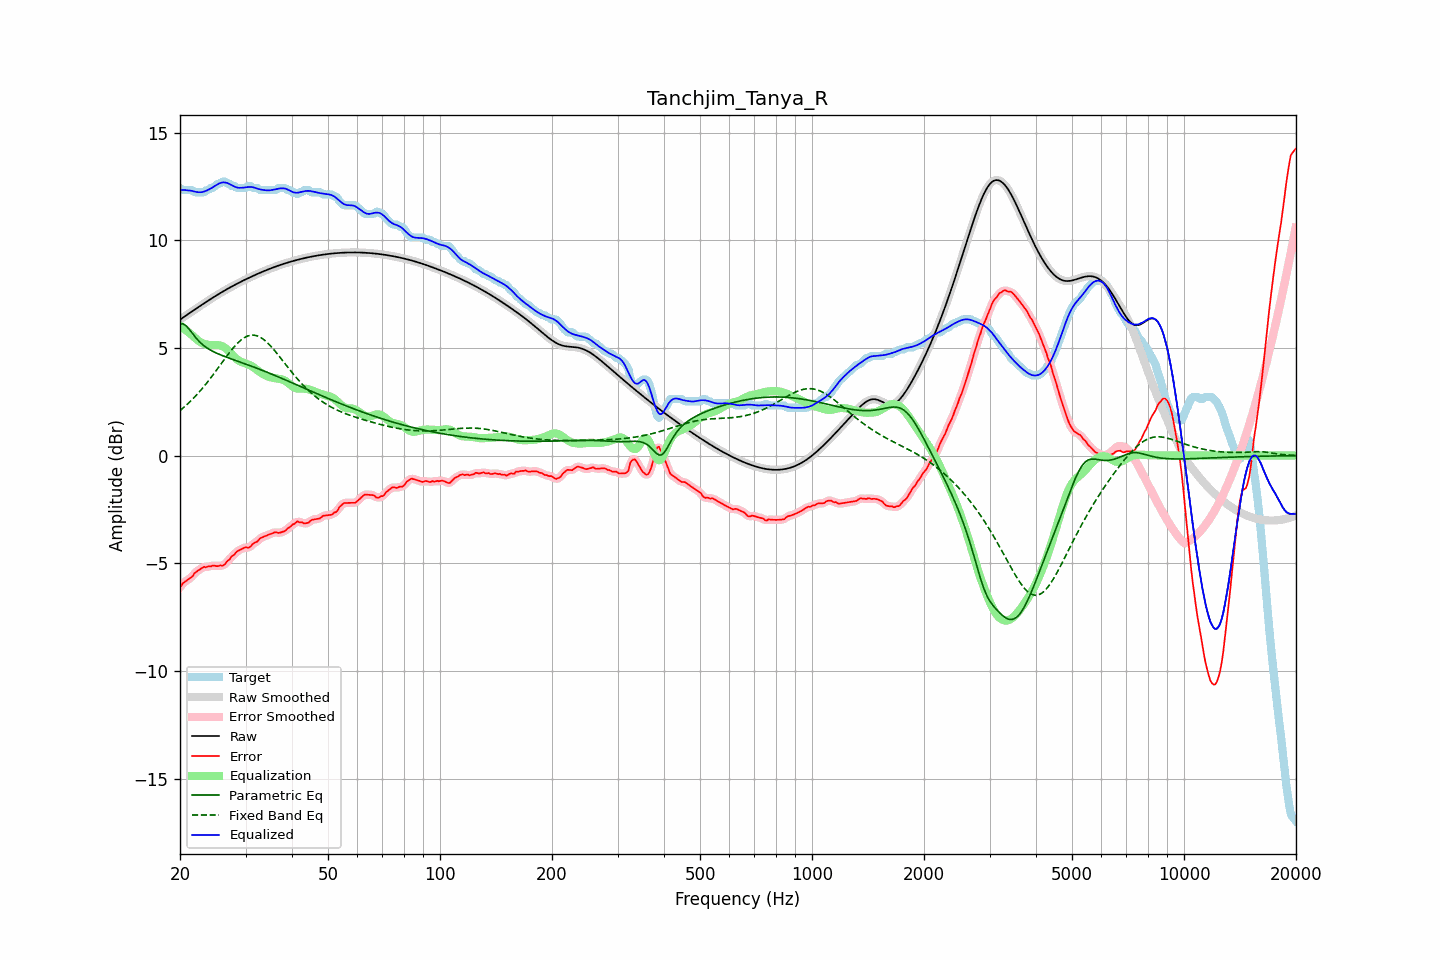

The data file committed next to this chart (first rows):
frequency, raw, error, smoothed, error_smoothed, equalization, parametric_eq, fixed_band_eq, equalized_raw, equalized_smoothed, target
20.00, 6.31, -6.12, 6.31, -6.11, 6.03, 6.11, 2.09, 12.34, 12.34, 12.42
20.20, 6.36, -6.01, 6.36, -6.01, 5.98, 6.11, 2.15, 12.34, 12.34, 12.37
20.40, 6.41, -5.91, 6.41, -5.93, 5.92, 6.12, 2.21, 12.33, 12.33, 12.32
20.61, 6.47, -5.86, 6.47, -5.86, 5.86, 6.07, 2.28, 12.33, 12.33, 12.32
20.81, 6.52, -5.81, 6.52, -5.80, 5.80, 6.01, 2.35, 12.32, 12.32, 12.32
21.02, 6.57, -5.76, 6.57, -5.76, 5.75, 5.93, 2.42, 12.31, 12.31, 12.32
21.23, 6.62, -5.70, 6.62, -5.71, 5.68, 5.84, 2.49, 12.30, 12.31, 12.32
21.44, 6.67, -5.65, 6.67, -5.64, 5.62, 5.74, 2.56, 12.29, 12.30, 12.32
21.66, 6.72, -5.58, 6.72, -5.57, 5.55, 5.64, 2.63, 12.27, 12.27, 12.31
21.87, 6.77, -5.46, 6.77, -5.48, 5.49, 5.55, 2.71, 12.26, 12.26, 12.23
22.09, 6.82, -5.40, 6.82, -5.41, 5.42, 5.46, 2.79, 12.24, 12.24, 12.22
22.31, 6.87, -5.35, 6.87, -5.34, 5.36, 5.37, 2.87, 12.23, 12.23, 12.22
22.54, 6.92, -5.30, 6.92, -5.30, 5.30, 5.29, 2.95, 12.22, 12.22, 12.22
22.76, 6.97, -5.25, 6.97, -5.25, 5.25, 5.22, 3.04, 12.23, 12.23, 12.22
22.99, 7.02, -5.20, 7.02, -5.21, 5.22, 5.15, 3.13, 12.24, 12.24, 12.22
23.22, 7.07, -5.16, 7.07, -5.18, 5.19, 5.10, 3.22, 12.26, 12.26, 12.23
23.45, 7.12, -5.19, 7.12, -5.16, 5.17, 5.04, 3.31, 12.29, 12.29, 12.31
23.69, 7.17, -5.16, 7.17, -5.16, 5.15, 4.99, 3.40, 12.32, 12.32, 12.32
23.92, 7.22, -5.14, 7.22, -5.15, 5.14, 4.94, 3.50, 12.35, 12.35, 12.36
24.16, 7.26, -5.15, 7.26, -5.13, 5.13, 4.90, 3.60, 12.39, 12.39, 12.41
24.40, 7.31, -5.11, 7.31, -5.12, 5.13, 4.85, 3.69, 12.44, 12.44, 12.42
24.65, 7.36, -5.10, 7.36, -5.12, 5.13, 4.82, 3.79, 12.49, 12.49, 12.46
24.89, 7.41, -5.12, 7.41, -5.12, 5.13, 4.78, 3.89, 12.53, 12.53, 12.52
25.14, 7.45, -5.13, 7.45, -5.12, 5.13, 4.75, 4.00, 12.58, 12.58, 12.59
25.39, 7.50, -5.13, 7.50, -5.12, 5.12, 4.71, 4.10, 12.62, 12.62, 12.62
25.65, 7.54, -5.09, 7.54, -5.12, 5.11, 4.68, 4.20, 12.65, 12.65, 12.64
25.91, 7.59, -5.11, 7.59, -5.11, 5.09, 4.65, 4.31, 12.67, 12.67, 12.70
26.16, 7.63, -5.09, 7.63, -5.08, 5.05, 4.62, 4.41, 12.68, 12.68, 12.72
26.43, 7.67, -5.04, 7.67, -5.03, 5.01, 4.60, 4.51, 12.68, 12.68, 12.72
26.69, 7.72, -4.93, 7.72, -4.96, 4.95, 4.57, 4.61, 12.66, 12.66, 12.65
26.96, 7.76, -4.86, 7.76, -4.87, 4.88, 4.54, 4.71, 12.64, 12.64, 12.62
27.23, 7.80, -4.81, 7.80, -4.78, 4.80, 4.51, 4.80, 12.60, 12.60, 12.62
27.50, 7.84, -4.68, 7.84, -4.72, 4.72, 4.49, 4.90, 12.56, 12.56, 12.52
27.77, 7.88, -4.64, 7.88, -4.64, 4.64, 4.46, 4.99, 12.52, 12.52, 12.52
28.05, 7.92, -4.59, 7.92, -4.56, 4.57, 4.43, 5.08, 12.49, 12.49, 12.51
28.33, 7.96, -4.48, 7.96, -4.50, 4.50, 4.41, 5.16, 12.46, 12.46, 12.44
28.62, 8.00, -4.42, 8.00, -4.43, 4.44, 4.38, 5.23, 12.44, 12.44, 12.42
28.90, 8.04, -4.39, 8.04, -4.38, 4.39, 4.35, 5.30, 12.43, 12.43, 12.42
29.19, 8.08, -4.35, 8.08, -4.35, 4.36, 4.33, 5.37, 12.43, 12.43, 12.42
29.48, 8.11, -4.31, 8.11, -4.31, 4.32, 4.30, 5.42, 12.44, 12.44, 12.42
29.78, 8.15, -4.27, 8.15, -4.28, 4.30, 4.27, 5.48, 12.45, 12.45, 12.42
30.08, 8.19, -4.25, 8.19, -4.27, 4.27, 4.25, 5.52, 12.46, 12.46, 12.44
30.38, 8.22, -4.28, 8.22, -4.27, 4.24, 4.22, 5.55, 12.47, 12.47, 12.50
30.68, 8.26, -4.27, 8.26, -4.25, 4.22, 4.19, 5.57, 12.47, 12.47, 12.52
30.99, 8.29, -4.21, 8.29, -4.20, 4.18, 4.16, 5.59, 12.47, 12.47, 12.51
31.30, 8.33, -4.12, 8.33, -4.13, 4.14, 4.14, 5.59, 12.46, 12.46, 12.44
31.61, 8.36, -4.06, 8.36, -4.08, 4.08, 4.11, 5.59, 12.45, 12.45, 12.42
31.93, 8.40, -4.03, 8.40, -4.03, 4.03, 4.08, 5.58, 12.42, 12.42, 12.42
32.24, 8.43, -4.00, 8.43, -3.97, 3.97, 4.05, 5.56, 12.40, 12.40, 12.42
32.57, 8.46, -3.91, 8.46, -3.91, 3.91, 4.02, 5.53, 12.37, 12.37, 12.37
32.89, 8.49, -3.83, 8.49, -3.85, 3.86, 3.99, 5.49, 12.35, 12.35, 12.32
33.22, 8.53, -3.80, 8.53, -3.80, 3.81, 3.96, 5.44, 12.34, 12.34, 12.32
33.55, 8.56, -3.77, 8.56, -3.76, 3.77, 3.93, 5.39, 12.33, 12.33, 12.32
33.89, 8.59, -3.74, 8.59, -3.74, 3.73, 3.90, 5.33, 12.32, 12.32, 12.32
34.23, 8.62, -3.71, 8.62, -3.71, 3.70, 3.87, 5.27, 12.31, 12.31, 12.32
34.57, 8.65, -3.68, 8.65, -3.68, 3.66, 3.84, 5.19, 12.31, 12.31, 12.32
34.92, 8.68, -3.65, 8.68, -3.65, 3.64, 3.81, 5.12, 12.32, 12.32, 12.32
35.27, 8.71, -3.62, 8.71, -3.62, 3.62, 3.78, 5.04, 12.33, 12.33, 12.32
35.62, 8.73, -3.59, 8.73, -3.59, 3.61, 3.75, 4.95, 12.34, 12.34, 12.32
35.97, 8.76, -3.56, 8.76, -3.57, 3.60, 3.72, 4.86, 12.36, 12.36, 12.32
... 635 more rows
